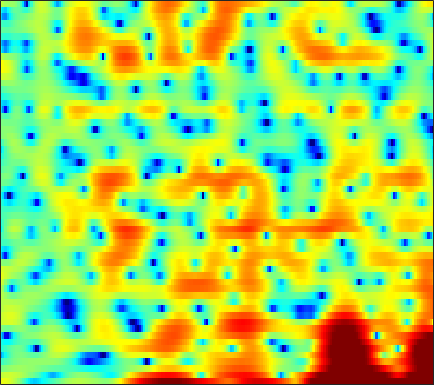

Data behind this chart, as committed beside it:
4.4349, 4.3462, 4.1453, 3.84, 3.5323, 3.0068, 2.328, 1.7088, 0.73688, -0.44869, -1.7571, -2.8896, -4.4524, -5.9503, -6.8274, -7.4374, -7.2627, -6.8617, -6.1676, -5.3738, -4.6268, -4.1401, -3.5175, -2.9107
2.499, 2.766, 3.006, 3.129, 3.148, 3.079, 2.917, 2.733, 2.419, 2.033, 1.589, 1.225, 0.7115, 0.1638, -0.272, -0.8893, -1.558, -2.117, -2.966, -3.958, -5.1, -6.045, -7.348, -8.431
-0.3554, -0.05841, 0.2863, 0.5706, 0.7465, 0.9353, 1.068, 1.131, 1.176, 1.171, 1.126, 1.065, 0.9576, 0.815, 0.69, 0.5004, 0.2895, 0.1205, -0.1263, -0.3809, -0.6339, -0.8164, -1.047, -1.246
-3.055, -2.655, -2.097, -1.551, -1.169, -0.7087, -0.3199, -0.07378, 0.1884, 0.3817, 0.5126, 0.5818, 0.6375, 0.6664, 0.6753, 0.6785, 0.6825, 0.6885, 0.6972, 0.7012, 0.7085, 0.7006, 0.6722, 0.6097
-8.924, -6.829, -4.718, -3.17, -2.28, -1.38, -0.7466, -0.4292, -0.1778, -0.1144, -0.2172, -0.3787, -0.6953, -1.066, -1.329, -1.566, -1.583, -1.418, -0.9808, -0.3743, 0.2996, 0.7938, 1.386, 1.866
-4.065, -3.554, -2.827, -2.14, -1.684, -1.191, -0.8259, -0.6565, -0.6119, -0.815, -1.31, -1.92, -3.159, -5.087, -7.241, -12.05, -26.86, -18.59, -9.348, -4.976, -2.165, -0.6116, 0.9888, 2.153
-4.317, -4.926, -5.414, -5.396, -5.055, -4.301, -3.449, -2.849, -2.192, -1.755, -1.554, -1.543, -1.69, -1.976, -2.229, -2.474, -2.478, -2.245, -1.626, -0.7705, 0.1578, 0.8234, 1.631, 2.3
-7.046, -10.2, -16.64, -17, -11.99, -7.67, -4.932, -3.521, -2.16, -1.24, -0.6192, -0.3057, -0.0238, 0.1607, 0.2671, 0.4143, 0.5999, 0.7717, 1.059, 1.379, 1.719, 1.959, 2.23, 2.41
0.1051, -0.2893, -0.6406, -0.7106, -0.5906, -0.2709, 0.1085, 0.3447, 0.5351, 0.5629, 0.4117, 0.1907, -0.1971, -0.6046, -0.8678, -1.045, -0.9581, -0.7333, -0.2836, 0.2208, 0.6903, 0.9798, 1.226, 1.317
3.061, 3.258, 3.448, 3.544, 3.558, 3.483, 3.273, 2.998, 2.45, 1.626, 0.4594, -0.7225, -2.876, -5.954, -9.234, -14.29, -11.97, -8.398, -5.151, -3.082, -1.78, -1.177, -0.7608, -0.7294
2.659, 3.156, 3.611, 3.874, 3.952, 3.902, 3.676, 3.396, 2.859, 2.102, 1.11, 0.2129, -1.185, -2.695, -3.756, -4.693, -4.775, -4.382, -3.64, -2.977, -2.587, -2.52, -2.741, -3.304
2.087, 2.455, 2.803, 3.005, 3.067, 3.057, 2.94, 2.786, 2.493, 2.113, 1.665, 1.296, 0.7719, 0.2429, -0.1259, -0.5615, -0.9223, -1.165, -1.487, -1.861, -2.349, -2.84, -3.687, -4.832
2.26, 2.279, 2.237, 2.158, 2.083, 1.987, 1.899, 1.839, 1.76, 1.683, 1.579, 1.481, 1.327, 1.139, 0.976, 0.7277, 0.4399, 0.1942, -0.192, -0.676, -1.278, -1.823, -2.724, -3.86
2.415, 1.841, 1.014, 0.22, -0.257, -0.6105, -0.5811, -0.3715, 0.04531, 0.4835, 0.8418, 1.024, 1.196, 1.273, 1.281, 1.248, 1.165, 1.079, 0.9287, 0.7181, 0.4366, 0.1606, -0.3079, -0.9025
2.426, 0.95, -1.689, -5.544, -9.601, -12.9, -8.259, -5.341, -2.821, -1.316, -0.4413, -0.07079, 0.1367, 0.1379, 0.07938, 0.0151, 0.05419, 0.1666, 0.4099, 0.7343, 1.042, 1.239, 1.428, 1.55
3.655, 2.529, 0.7483, -1.176, -2.43, -3.27, -2.966, -2.361, -1.618, -1.228, -1.281, -1.634, -2.563, -3.969, -5.275, -6.842, -7.199, -6.348, -4.565, -2.85, -1.411, -0.5315, 0.4281, 1.185
4.391, 3.879, 3.183, 2.505, 2.061, 1.559, 1.156, 0.8814, 0.4642, -0.1027, -0.9722, -1.885, -3.576, -6.005, -8.464, -12.36, -13.68, -11.49, -8.39, -6.184, -4.633, -3.699, -2.609, -1.627
3.699, 3.424, 3.1, 2.826, 2.665, 2.48, 2.299, 2.146, 1.854, 1.458, 0.8617, 0.292, -0.6036, -1.648, -2.479, -3.51, -4.365, -4.939, -5.647, -6.466, -7.478, -8.193, -8.382, -7.042
0.7898, 0.3191, 0.01453, 0.1927, 0.5482, 1.174, 1.774, 2.136, 2.486, 2.621, 2.595, 2.443, 2.086, 1.578, 1.12, 0.3552, -0.5745, -1.4, -2.836, -4.799, -7.606, -10.52, -13.59, -10.26
-7.206, -11.33, -15.18, -9.37, -5.953, -2.927, -0.9117, 0.1623, 1.184, 1.826, 2.203, 2.34, 2.352, 2.206, 2.002, 1.641, 1.157, 0.7415, 0.1058, -0.5575, -1.166, -1.485, -1.614, -1.301
-5.583, -6.573, -7.032, -6.102, -4.917, -3.301, -1.951, -1.135, -0.3427, 0.2139, 0.5352, 0.6594, 0.7288, 0.7257, 0.6855, 0.6123, 0.5512, 0.4812, 0.4373, 0.395, 0.3959, 0.4409, 0.551, 0.7509
-2.779, -2.793, -2.624, -2.235, -1.877, -1.362, -0.9255, -0.697, -0.5378, -0.5693, -0.7862, -1.025, -1.367, -1.628, -1.688, -1.557, -1.244, -0.9313, -0.4997, -0.09915, 0.2345, 0.4616, 0.7351, 0.9869
-2.674, -1.978, -1.007, -0.1879, 0.2963, 0.7337, 0.9286, 0.8778, 0.5161, -0.267, -1.504, -2.763, -4.91, -7.114, -7.837, -6.532, -4.344, -2.884, -1.436, -0.4754, 0.05013, 0.2029, 0.2582, 0.2053
-5.297, -2.835, -0.5647, 0.9525, 1.756, 2.421, 2.679, 2.623, 2.173, 1.284, -0.1466, -1.669, -4.376, -7.658, -8.893, -6.734, -3.811, -2.158, -0.641, 0.1189, 0.2222, -0.1627, -1.455, -3.803
-3.866, -2.624, -1.205, -0.1174, 0.501, 1.068, 1.339, 1.369, 1.206, 0.8248, 0.2245, -0.2813, -0.9556, -1.483, -1.669, -1.609, -1.25, -0.9345, -0.5838, -0.4043, -0.5126, -0.8043, -1.61, -2.764
-2.611, -2.275, -1.839, -1.428, -1.173, -0.9011, -0.7272, -0.6678, -0.7, -0.8348, -1.078, -1.302, -1.632, -1.914, -2.05, -2.171, -2.126, -1.985, -1.72, -1.354, -1.013, -0.7643, -0.4093, -0.07423
-2.482, -2.657, -2.834, -2.896, -2.863, -2.736, -2.537, -2.393, -2.274, -2.292, -2.436, -2.684, -3.157, -3.774, -4.289, -4.85, -5.109, -4.926, -4.146, -3.047, -1.823, -0.9512, 0.1293, 1.109
-3.461, -4.435, -5.734, -6.682, -6.827, -6.256, -5.258, -4.509, -3.705, -3.248, -3.197, -3.429, -4.175, -5.586, -7.268, -10.73, -16.21, -16.34, -10.04, -5.678, -2.697, -1.014, 0.7045, 2.053
-4.553, -6.657, -11.11, -21.04, -25.45, -12.73, -8.197, -6.179, -4.465, -3.4, -2.934, -2.852, -3.111, -3.797, -4.536, -5.732, -6.571, -6.291, -4.647, -2.562, -0.6563, 0.5349, 1.833, 2.8
-2.494, -3.459, -4.773, -5.791, -6.065, -5.7, -4.911, -4.289, -3.544, -2.926, -2.411, -2.057, -1.668, -1.292, -1.04, -0.6921, -0.2519, 0.1153, 0.701, 1.339, 1.914, 2.247, 2.523, 2.571
-0.5262, -0.6828, -0.9474, -1.318, -1.629, -2.09, -2.655, -3.124, -3.748, -4.217, -3.983, -3.352, -2.074, -0.6777, 0.273, 1.38, 2.27, 2.802, 3.289, 3.556, 3.546, 3.342, 2.73, 1.716
-0.6206, -0.1887, 0.03775, -0.05075, -0.3589, -1.138, -2.454, -3.955, -7.137, -13.51, -21.73, -11.31, -5.149, -1.671, 0.1768, 1.935, 3.137, 3.761, 4.267, 4.394, 4.163, 3.736, 2.795, 1.355
-2.085, -1.411, -0.8732, -0.6412, -0.675, -1.011, -1.66, -2.338, -3.424, -4.283, -4.303, -3.607, -2.085, -0.4693, 0.6184, 1.817, 2.7, 3.139, 3.466, 3.502, 3.225, 2.836, 2.074, 1.036
-2.992, -2.407, -1.707, -1.18, -0.8872, -0.6547, -0.5615, -0.5522, -0.5604, -0.5017, -0.3093, -0.06546, 0.4055, 0.962, 1.38, 1.895, 2.299, 2.508, 2.614, 2.536, 2.255, 1.878, 1.207, 0.3193
-4.42, -3.489, -2.303, -1.315, -0.7209, -0.1066, 0.3162, 0.534, 0.7448, 0.875, 0.9842, 1.083, 1.237, 1.44, 1.614, 1.846, 2.058, 2.185, 2.265, 2.186, 1.93, 1.592, 0.9183, -0.02005
-6.54, -4.326, -2.225, -0.7531, 0.04333, 0.7851, 1.226, 1.388, 1.414, 1.277, 1.033, 0.829, 0.5864, 0.4785, 0.5357, 0.7972, 1.205, 1.53, 1.925, 2.165, 2.177, 2.035, 1.571, 0.774
-3.095, -1.836, -0.4461, 0.5879, 1.132, 1.569, 1.692, 1.58, 1.137, 0.3667, -0.7656, -1.857, -3.477, -4.772, -4.93, -3.804, -2.051, -0.7936, 0.5667, 1.559, 2.17, 2.392, 2.407, 2.102
-0.1182, 0.224, 0.654, 0.9948, 1.15, 1.183, 0.9724, 0.6302, -0.1106, -1.276, -3.027, -4.877, -8.597, -15.09, -17.74, -10.25, -5.587, -3.305, -1.182, 0.2665, 1.245, 1.715, 2.082, 2.199
0.2573, 0.3179, 0.3928, 0.4238, 0.4051, 0.29, 0.03976, -0.2569, -0.8082, -1.559, -2.47, -3.227, -4.159, -4.749, -4.748, -4.103, -2.998, -2.1, -0.9713, -0.05457, 0.6284, 1.001, 1.308, 1.468
-0.1856, -0.2887, -0.3582, -0.3697, -0.3451, -0.3315, -0.3731, -0.4828, -0.7354, -1.097, -1.488, -1.771, -2.02, -2.018, -1.843, -1.411, -0.8131, -0.3172, 0.3002, 0.7854, 1.058, 1.121, 1.007, 0.7315
-1.394, -1.958, -2.287, -1.986, -1.51, -0.8028, -0.2766, -0.08968, -0.148, -0.5284, -1.178, -1.692, -2.184, -2.067, -1.565, -0.4748, 0.6956, 1.493, 2.312, 2.776, 2.855, 2.593, 1.803, 0.3694
-6.353, -10.48, -16.62, -9.407, -5.634, -2.621, -0.9964, -0.4133, -0.3753, -1.191, -3.079, -5.514, -11.33, -14.01, -7.776, -2.666, 0.424, 1.978, 3.365, 4.126, 4.331, 4.124, 3.332, 1.855
-6.261, -7.094, -7.467, -6.384, -5.094, -3.494, -2.371, -1.901, -1.769, -2.2, -3.107, -4.043, -5.098, -5.029, -4.037, -2.117, -0.2977, 0.8118, 1.919, 2.627, 2.952, 2.991, 2.773, 2.353
-4.416, -4.046, -3.585, -3.069, -2.647, -2.112, -1.683, -1.456, -1.304, -1.302, -1.389, -1.441, -1.411, -1.2, -0.877, -0.2974, 0.3536, 0.823, 1.366, 1.76, 1.991, 2.052, 2.011, 1.858
-2.392, -1.898, -1.373, -0.9881, -0.7646, -0.549, -0.4154, -0.3635, -0.3424, -0.348, -0.3646, -0.3423, -0.2659, -0.09431, 0.09553, 0.3891, 0.7126, 0.9514, 1.226, 1.417, 1.509, 1.493, 1.379, 1.145
0.393, 0.6477, 0.8695, 0.9673, 0.9576, 0.8538, 0.6604, 0.462, 0.1592, -0.1485, -0.3939, -0.5188, -0.5488, -0.408, -0.2294, 0.09882, 0.4565, 0.7086, 0.9708, 1.126, 1.138, 1.058, 0.8051, 0.4012
3.221, 3.195, 3.047, 2.784, 2.499, 1.993, 1.331, 0.7324, -0.1932, -1.22, -2.193, -2.759, -3.053, -2.76, -2.225, -1.321, -0.4433, 0.1015, 0.6359, 0.9143, 0.9308, 0.784, 0.3707, -0.2471
5.163, 4.913, 4.502, 3.967, 3.475, 2.649, 1.579, 0.5693, -1.156, -3.494, -6.842, -10.29, -13.9, -9.903, -6.587, -3.515, -1.451, -0.3886, 0.5343, 0.9521, 0.9255, 0.6092, -0.1349, -1.213
5.206, 4.816, 4.273, 3.686, 3.188, 2.418, 1.447, 0.5546, -0.9339, -2.807, -5.041, -6.75, -7.76, -6.468, -4.688, -2.416, -0.619, 0.3665, 1.212, 1.546, 1.325, 0.7613, -0.5728, -2.776
2.362, 1.709, 1.069, 0.7325, 0.5981, 0.4373, 0.08819, -0.3173, -1.078, -1.987, -2.828, -3.221, -3.277, -2.642, -1.813, -0.5208, 0.7232, 1.51, 2.293, 2.644, 2.527, 2.134, 1.107, -0.5441
-5.244, -7.821, -9.766, -7.81, -5.898, -4.201, -3.423, -3.41, -4.035, -5.343, -7.24, -8.622, -9.003, -6.827, -4.745, -2.288, -0.3288, 0.8129, 1.921, 2.598, 2.907, 2.916, 2.687, 2.313
-7.58, -9.83, -11.45, -9.501, -7.557, -5.761, -4.849, -4.73, -5.294, -6.797, -9.495, -12.41, -13.95, -9.409, -6.241, -3.13, -0.9579, 0.2275, 1.353, 2.087, 2.478, 2.58, 2.567, 2.462
-3.171, -3.496, -3.709, -3.587, -3.32, -2.917, -2.63, -2.526, -2.584, -2.843, -3.139, -3.208, -2.925, -2.127, -1.343, -0.2157, 0.8006, 1.421, 2.005, 2.293, 2.281, 2.102, 1.65, 0.9957
-1.219, -1.413, -1.534, -1.492, -1.383, -1.129, -0.8501, -0.6453, -0.3991, -0.1656, 0.07557, 0.2869, 0.6461, 1.06, 1.411, 1.876, 2.275, 2.488, 2.598, 2.442, 1.983, 1.403, 0.2022, -1.641
-2.358, -2.863, -3.115, -2.881, -2.495, -1.864, -1.225, -0.8062, -0.3229, 0.09604, 0.4777, 0.7462, 1.113, 1.488, 1.777, 2.121, 2.373, 2.468, 2.442, 2.203, 1.705, 1.117, 0.02694, -1.421
-7.098, -9.934, -10.51, -7.581, -5.509, -3.531, -2.229, -1.581, -1.032, -0.7241, -0.5091, -0.3261, 0.0173, 0.5218, 0.9467, 1.512, 1.988, 2.238, 2.391, 2.325, 2.019, 1.653, 1.033, 0.3457
-4.351, -6.738, -7.381, -5.236, -3.59, -2.047, -1.212, -0.9889, -1.188, -1.88, -2.86, -3.444, -3.379, -2.187, -0.9567, 0.6092, 1.834, 2.488, 2.989, 3.09, 2.835, 2.456, 1.735, 0.8451
2.61, 1.901, 1.318, 1.132, 1.13, 1.118, 0.8781, 0.4296, -0.7066, -2.758, -6.535, -12.21, -18.82, -7.01, -3.183, -0.06203, 1.818, 2.689, 3.301, 3.367, 2.941, 2.279, 0.9023, -1.151
